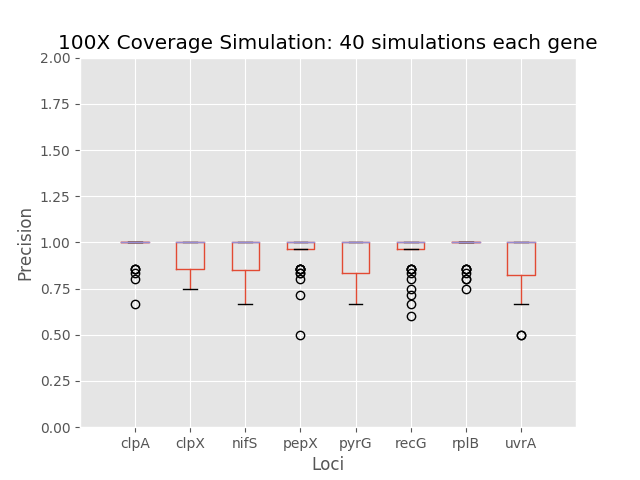

Data behind this chart, as committed beside it:
	0	1	2	3	4	5	6	7
0	1.0	1.0	1.0	0.8571	1.0	1.0	1.0	0.8571
1	0.8	0.8	1.0	0.8333	0.8333	1.0	1.0	1.0
2	1.0	1.0	0.8333	1.0	1.0	0.6	1.0	0.8333
3	1.0	0.8333	0.8333	1.0	0.8333	1.0	0.8571	1.0
4	1.0	0.8571	1.0	1.0	0.8571	1.0	1.0	1.0
5	0.6667	0.8333	1.0	1.0	1.0	1.0	0.8	0.5
6	1.0	1.0	1.0	1.0	1.0	0.7143	0.8571	1.0
7	1.0	1.0	0.8	1.0	1.0	1.0	1.0	1.0
8	0.8571	1.0	1.0	0.8571	1.0	1.0	1.0	1.0
9	1.0	1.0	1.0	0.8	0.6667	0.8571	0.75	0.8
10	1.0	0.8	1.0	1.0	1.0	1.0	1.0	1.0
11	1.0	1.0	1.0	0.8333	0.8333	0.8	1.0	0.8
12	1.0	0.8333	0.8333	1.0	0.8333	0.6667	1.0	1.0
13	1.0	1.0	1.0	1.0	1.0	0.8571	1.0	0.8571
14	1.0	1.0	1.0	1.0	0.8571	1.0	0.8571	0.8333
15	0.8333	0.8	1.0	1.0	0.6667	1.0	1.0	0.7143
16	1.0	1.0	1.0	1.0	0.8333	1.0	0.8571	0.6667
17	1.0	0.8571	1.0	0.8571	0.8333	1.0	1.0	0.8571
18	1.0	1.0	0.8333	0.8571	1.0	1.0	1.0	1.0
19	0.8571	0.8571	0.8571	1.0	1.0	1.0	0.8	1.0
20	1.0	1.0	1.0	0.8571	1.0	1.0	1.0	0.7143
21	1.0	1.0	0.8571	0.5	1.0	1.0	1.0	1.0
22	1.0	1.0	0.75	1.0	1.0	0.8333	1.0	0.75
23	0.8571	1.0	1.0	1.0	1.0	1.0	1.0	1.0
24	1.0	1.0	1.0	1.0	1.0	1.0	1.0	0.75
25	1.0	1.0	1.0	1.0	0.75	1.0	1.0	1.0
26	1.0	0.75	1.0	1.0	1.0	0.75	1.0	0.5
27	1.0	1.0	1.0	1.0	1.0	1.0	1.0	0.75
28	1.0	1.0	1.0	1.0	0.8571	1.0	1.0	1.0
29	1.0	1.0	1.0	1.0	1.0	1.0	1.0	0.8571
30	1.0	1.0	0.8	1.0	1.0	1.0	0.8333	1.0
31	1.0	1.0	1.0	1.0	1.0	0.8571	1.0	0.8571
32	1.0	1.0	0.8	1.0	1.0	0.8571	1.0	1.0
33	1.0	1.0	1.0	1.0	1.0	1.0	1.0	1.0
34	1.0	1.0	0.8333	1.0	0.6667	1.0	1.0	1.0
35	1.0	0.8333	1.0	0.7143	1.0	1.0	1.0	1.0
36	1.0	1.0	1.0	1.0	1.0	1.0	1.0	0.8333
37	1.0	1.0	0.6667	1.0	1.0	1.0	1.0	0.8333
38	1.0	1.0	0.8571	1.0	1.0	1.0	1.0	1.0
39	1.0	1.0	0.8571	1.0	0.75	1.0	1.0	1.0
